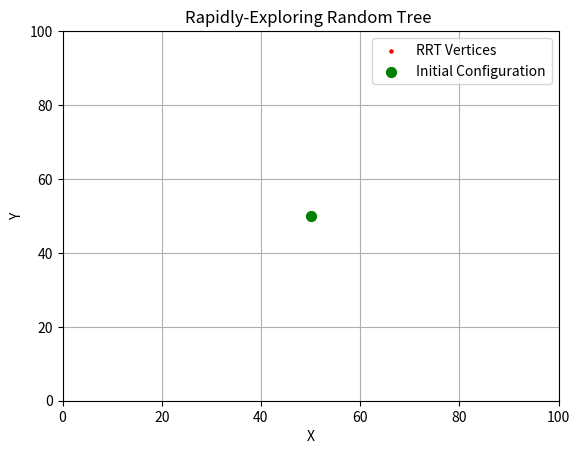

Write Python code to recreate this figure.
import matplotlib.pyplot as plt
import random
import math
from matplotlib.collections import LineCollection
import numpy as np
from matplotlib.animation import FuncAnimation

class RRT:
    def __init__(self, domain, q_init, delta, K):
        self.domain = domain
        self.q_init = q_init
        self.delta = delta
        self.K = K
        self.G = [q_init]
        self.line_segments = []

    def nearest_neighbor(self, q_rand):
        return min(self.G, key=lambda q: ((q[0] - q_rand[0]) ** 2 + (q[1] - q_rand[1]) ** 2) ** 0.5)

    def plan(self):
        for _ in range(self.K):
            q_rand = (random.uniform(self.domain[0], self.domain[1]),
                      random.uniform(self.domain[0], self.domain[1]))

            q_near = self.nearest_neighbor(q_rand)

            dist = (math.sqrt((q_rand[0] - q_near[0]) ** 2 + (q_rand[1] - q_near[1]) ** 2))
            if dist > self.delta:
                q_new = (
                    q_near[0] + (self.delta / dist) * (q_rand[0] - q_near[0]),
                    q_near[1] + (self.delta / dist) * (q_rand[1] - q_near[1])
                )
            else:
                q_new = q_rand
            segments = [(q_near[0], q_near[1]), (q_new[0], q_new[1])]
            self.line_segments.append(segments)
            self.G.append(q_new)

    def animate_growth(self, i, scatter, collection):
        X_values = [q[0] for q in self.G[:i]]
        Y_values = [q[1] for q in self.G[:i]]
        line_segments = self.line_segments[:i]
        collection.set_segments(line_segments)
        scatter.set_offsets(np.column_stack((X_values, Y_values)))
        return scatter, collection

    def animate(self):
        fig, ax = plt.subplots()
        scatter = ax.scatter([], [], s=5, c='r', label='RRT Vertices')
        collection = LineCollection([], colors='black', linewidths=1, alpha=0.5)
        ax.add_collection(collection)
        ax.scatter(self.q_init[0], self.q_init[1], s=50, c='g', marker='o', label='Initial Configuration')
        ax.set_xlabel('X')
        ax.set_ylabel('Y')
        ax.set_title('Rapidly-Exploring Random Tree ')
        ax.set_xlim(*self.domain)
        ax.set_ylim(*self.domain)
        ax.legend()
        ax.grid(True)

        ani = FuncAnimation(fig, self.animate_growth, frames=len(self.G) + 1, fargs=(scatter, collection), repeat=False)
        plt.show()

if __name__ == "__main__":
    D = (0, 100)
    X, Y = D, D
    q_init = (50, 50)
    delta = 1
    K = 500

    rrt = RRT(domain=X, q_init=q_init, delta=delta, K=1000)
    rrt.plan()
    rrt.animate()
